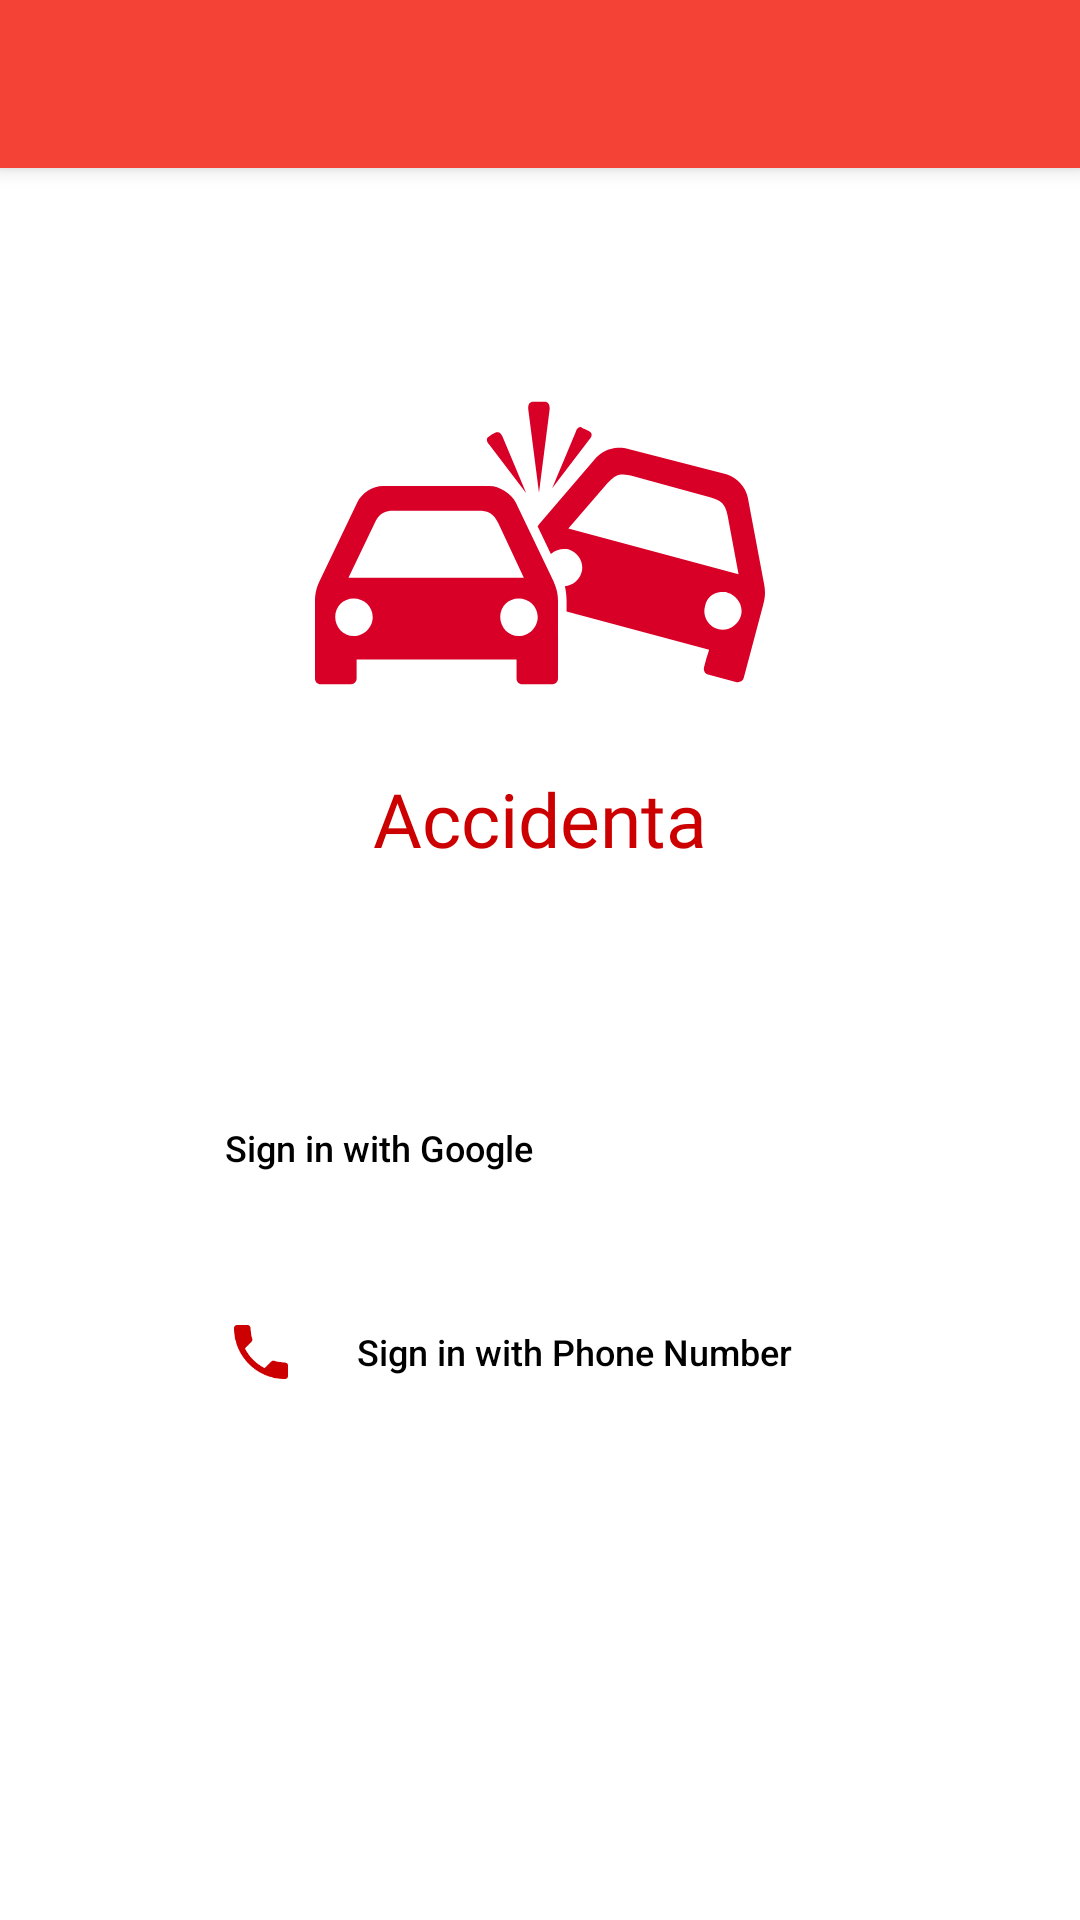

The Android layout XML behind this screen, and the referenced resources:
<!-- AndroidManifest.xml: activity theme AppTheme.Auth -->
<!-- res/layout/activity_sign_in.xml -->
<?xml version="1.0" encoding="utf-8"?>
<android.support.design.widget.CoordinatorLayout
    xmlns:android="http://schemas.android.com/apk/res/android"
    xmlns:tools="http://schemas.android.com/tools"
    android:layout_width="match_parent"
    android:layout_height="match_parent"
    xmlns:app="http://schemas.android.com/apk/res-auto"
    tools:context=".activity.SignInActivity">

    <include layout="@layout/app_bar_main" />

    <LinearLayout
        android:id="@+id/container_layout"
        android:layout_width="match_parent"
        android:layout_height="match_parent"
        android:background="@color/white"
        android:orientation="vertical"
        android:padding="20dp"
        app:layout_behavior="@string/appbar_scrolling_view_behavior">

        <ImageView
            android:id="@+id/logo"
            android:layout_width="match_parent"
            android:layout_height="150dp"
            android:layout_marginTop="@dimen/big_padding"
            app:srcCompat="@drawable/ic_car_collision"/>

        <TextView
            android:layout_width="wrap_content"
            android:layout_height="wrap_content"
            android:layout_gravity="center_horizontal"
            android:fontFamily="@font/roboto_bold_italic"
            android:text="@string/accidenta"
            android:textColor="@android:color/holo_red_dark"
            android:textSize="@dimen/text_view_large_size" />

        <com.github.ybq.android.spinkit.SpinKitView
            xmlns:app="http://schemas.android.com/apk/res-auto"
            android:id="@+id/spin_kit"
            style="@style/SpinKitView.Circle"
            android:layout_width="wrap_content"
            android:layout_height="wrap_content"
            android:layout_gravity="center"
            android:layout_marginEnd="8dp"
            android:layout_marginLeft="8dp"
            android:layout_marginRight="8dp"
            android:layout_marginStart="8dp"
            android:layout_marginTop="30dp"
            android:visibility="invisible"
            app:SpinKit_Color="@android:color/holo_red_dark"/>

        <Button
            android:id="@+id/sign_in_with_google_button"
            android:layout_width="230dp"
            android:layout_height="wrap_content"
            android:layout_gravity="center_horizontal"
            android:layout_marginTop="20dp"
            android:background="@drawable/transparent_button_background"
            android:drawablePadding="20dp"
            android:drawableStart="@drawable/ic_search"
            android:elevation="10dp"
            android:padding="@dimen/content_padding"
            android:text="@string/sign_in_with_google"
            android:textAlignment="textStart"
            android:textAllCaps="false"
            android:textColor="@color/black"
            android:textSize="@dimen/text_view_small_size"
            tools:targetApi="lollipop"
            tools:ignore="RtlCompat" />

        <Button
            android:id="@+id/sign_in_with_phone_button"
            android:layout_width="230dp"
            android:layout_height="wrap_content"
            android:layout_gravity="center_horizontal"
            android:layout_marginTop="20dp"
            android:background="@drawable/transparent_button_background"
            android:drawablePadding="20dp"
            android:drawableStart="@drawable/ic_phone_black_24dp"
            android:elevation="@dimen/content_padding"
            android:padding="@dimen/content_padding"
            android:text="@string/sign_in_with_phone"
            android:textAlignment="textStart"
            android:textAllCaps="false"
            android:textColor="@color/black"
            android:textSize="@dimen/text_view_small_size"
            tools:targetApi="lollipop"
            tools:ignore="RtlCompat" />

    </LinearLayout>

</android.support.design.widget.CoordinatorLayout>
<!-- res/layout/app_bar_main.xml (included above) -->
<?xml version="1.0" encoding="utf-8"?>
<android.support.design.widget.AppBarLayout xmlns:android="http://schemas.android.com/apk/res/android"
    xmlns:app="http://schemas.android.com/apk/res-auto"
    android:layout_width="match_parent"
    android:layout_height="wrap_content"
    android:theme="@style/AppTheme.AppBarOverlay">

    <android.support.v7.widget.Toolbar
        android:id="@+id/app_toolbar"
        android:layout_width="match_parent"
        android:layout_height="?attr/actionBarSize"
        android:background="?attr/colorPrimary"
        app:popupTheme="@style/AppTheme.PopupOverlay" />

</android.support.design.widget.AppBarLayout>
<!-- resources referenced by this layout -->
<resources>
  <color name="black">#000000</color>
  <color name="white">#FFFFFF</color>
  <dimen name="big_padding">30dp</dimen>
  <dimen name="content_padding">10dp</dimen>
  <dimen name="text_view_large_size">25sp</dimen>
  <dimen name="text_view_small_size">12sp</dimen>
  <!-- drawable ic_car_collision: vector/xml drawable (drawable, 2221 chars, omitted) -->
  <!-- drawable ic_phone_black_24dp (drawable) -->
  <vector xmlns:android="http://schemas.android.com/apk/res/android"
      android:width="24dp"
      android:height="24dp"
      android:viewportHeight="24.0"
      android:viewportWidth="24.0">
      <path
          android:fillColor="#ffcc0000"
          android:pathData="M6.62,10.79c1.44,2.83 3.76,5.14 6.59,6.59l2.2,-2.2c0.27,-0.27 0.67,-0.36 1.02,-0.24 1.12,0.37 2.33,0.57 3.57,0.57 0.55,0 1,0.45 1,1V20c0,0.55 -0.45,1 -1,1 -9.39,0 -17,-7.61 -17,-17 0,-0.55 0.45,-1 1,-1h3.5c0.55,0 1,0.45 1,1 0,1.25 0.2,2.45 0.57,3.57 0.11,0.35 0.03,0.74 -0.25,1.02l-2.2,2.2z" />
  </vector>
  <string name="accidenta">Accidenta</string>
  <string name="sign_in_with_google">Sign in with Google</string>
  <string name="sign_in_with_phone">Sign in with Phone Number</string>
  <style name="AppTheme.AppBarOverlay" parent="ThemeOverlay.AppCompat.Dark.ActionBar" />
  <style name="AppTheme.PopupOverlay" parent="ThemeOverlay.AppCompat.Light" />
  <style name="AppTheme.Auth">
          <item name="windowActionBar">false</item>
          <item name="windowNoTitle">true</item>
          <item name="android:windowFullscreen">true</item>
      </style>
</resources>
